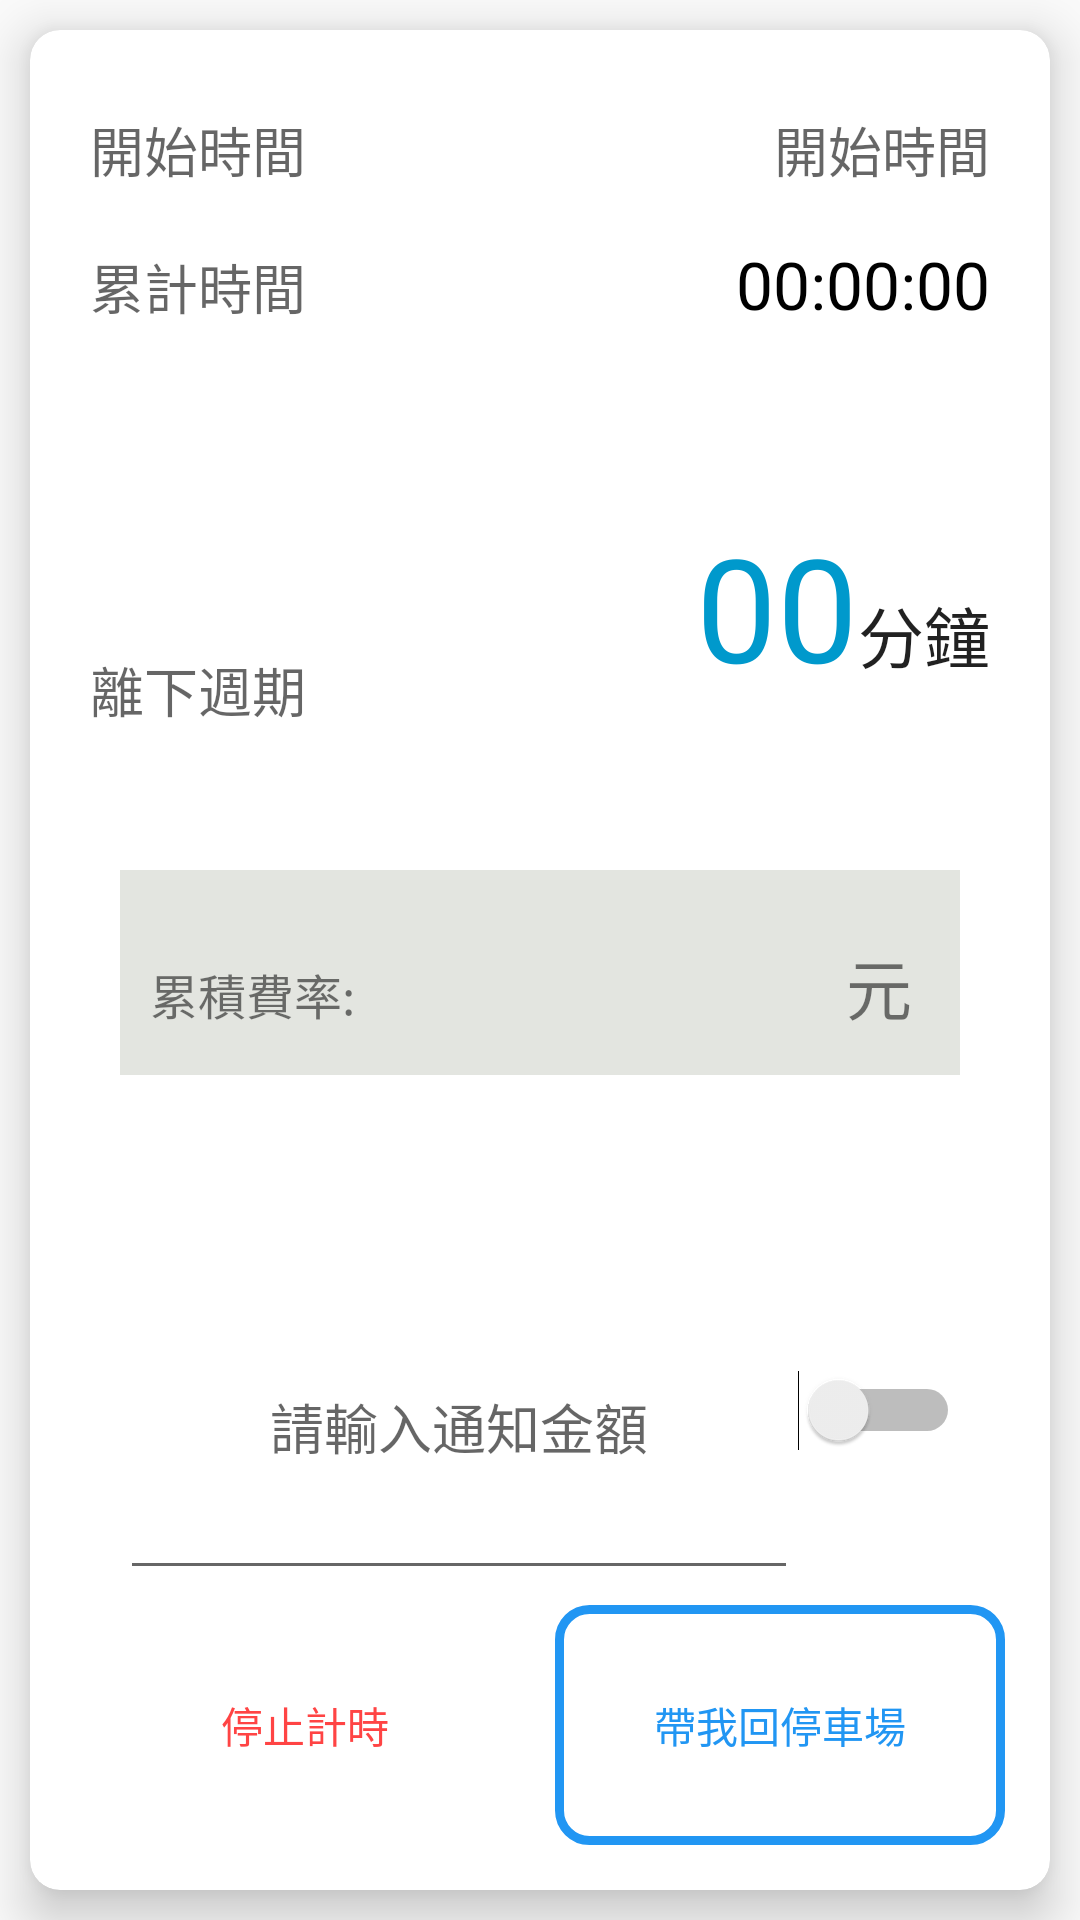

Here is an Android app screen rendered from its layout file. Give the layout XML and the strings, colors and styles it references.
<!-- AndroidManifest.xml: application theme MyMaterialTheme -->
<!-- res/layout/content_timer_2.xml -->
<?xml version="1.0" encoding="utf-8"?>
<FrameLayout xmlns:android="http://schemas.android.com/apk/res/android"
    xmlns:app="http://schemas.android.com/apk/res-auto"
    android:id="@+id/content_timer"
    android:layout_width="match_parent"
    android:layout_height="match_parent"
    android:background="?android:windowBackground"
    app:layout_behavior="@string/appbar_scrolling_view_behavior">

    <LinearLayout
        android:layout_width="match_parent"
        android:layout_height="match_parent"
        app:layout_behavior="@string/appbar_scrolling_view_behavior">

        <android.support.v7.widget.CardView xmlns:card_view="http://schemas.android.com/apk/res-auto"
            android:id="@+id/card_view"
            android:layout_width="match_parent"
            android:layout_height="match_parent"
            android:layout_gravity="center"
            android:layout_margin="10dp"
            card_view:cardBackgroundColor="#FFFFFF"
            card_view:cardCornerRadius="10dp"
            card_view:cardElevation="10dp"
            card_view:contentPadding="10dp">

            <LinearLayout xmlns:android="http://schemas.android.com/apk/res/android"
                xmlns:app="http://schemas.android.com/apk/res-auto"
                android:layout_width="match_parent"
                android:layout_height="match_parent"
                android:orientation="vertical">

                <LinearLayout
                    android:layout_width="match_parent"
                    android:layout_height="0dp"
                    android:layout_gravity="center_horizontal"
                    android:gravity="center_vertical"
                    android:layout_weight="2">

                    <TextView

                        android:layout_width="wrap_content"
                        android:layout_height="wrap_content"

                        android:layout_marginLeft="10dp"
                        android:gravity="center_horizontal"
                        android:text="開始時間"
                        android:textAppearance="?android:attr/textAppearanceMedium"></TextView>



                    <TextView
                        android:id="@+id/startTime"
                        android:layout_width="match_parent"
                        android:layout_height="wrap_content"
                        android:gravity="end"
                        android:layout_marginRight="10dp"
                        android:text="開始時間"
                        android:textAppearance="?android:attr/textAppearanceMedium"></TextView>

                </LinearLayout>

                <LinearLayout
                    android:layout_width="match_parent"
                    android:layout_height="0dp"
                    android:layout_gravity="center_horizontal"
                    android:layout_weight="3"
                    android:orientation="horizontal">

                    <TextView

                        android:layout_width="wrap_content"
                        android:layout_height="wrap_content"
                        android:layout_marginLeft="10dp"
                        android:gravity="center_horizontal"
                        android:text="累計時間"

                        android:textAppearance="?android:attr/textAppearanceMedium"></TextView>

                    <TextView
                        android:id="@+id/timer"
                        android:layout_width="match_parent"
                        android:layout_height="wrap_content"
                        android:gravity="end"
                        android:layout_marginRight="10dp"
                        android:text="00:00:00"
                        android:textAppearance="?android:attr/textAppearanceLarge"
                        android:textColor="@android:color/black"></TextView>

                </LinearLayout>

                <LinearLayout
                    android:layout_width="match_parent"
                    android:layout_height="0dp"
                    android:layout_gravity="center_horizontal"
                    android:layout_weight="4"
                    android:orientation="horizontal">

                    <TextView
                        android:id="@+id/textView3"
                        android:layout_gravity="center_vertical"
                        android:layout_width="wrap_content"
                        android:layout_height="wrap_content"
                        android:layout_marginLeft="10dp"
                        android:text="離下週期"
                        android:textAppearance="?android:attr/textAppearanceMedium" />

                    <LinearLayout
                        android:layout_width="match_parent"
                        android:layout_height="match_parent"
                        android:orientation="horizontal"
                        android:gravity="end">

                    <TextView
                        android:id="@+id/countdown"
                        android:layout_width="wrap_content"
                        android:layout_height="wrap_content"
                        android:layout_alignBottom="@+id/textView4"
                        android:layout_toStartOf="@+id/textView4"
                        android:text="00"
                        android:textColor="@android:color/holo_blue_dark"
                        android:textSize="48sp"></TextView>

                    <TextView
                        android:id="@+id/textView4"
                        android:layout_width="wrap_content"
                        android:layout_height="wrap_content"
                        android:layout_alignEnd="@+id/textView3"
                        android:layout_marginEnd="10dp"
                        android:text="分鐘"
                        android:textAppearance="?android:attr/textAppearanceLarge"></TextView>
                    </LinearLayout>

                </LinearLayout>


                <LinearLayout
                    android:layout_width="match_parent"
                    android:layout_height="0dp"
                    android:layout_gravity="center_horizontal"
                    android:layout_marginLeft="20dp"
                    android:layout_marginRight="20dp"
                    android:layout_weight="4"
                    android:clickable="false">


                    <LinearLayout
                        android:layout_width="match_parent"
                        android:layout_height="wrap_content"
                        android:layout_weight="1"

                        android:background="#E3E5E0"
                        android:orientation="horizontal">


                        <TextView
                            android:id="@+id/textView2"
                            android:layout_width="wrap_content"
                            android:layout_height="wrap_content"
                            android:layout_margin="10dp"
                            android:layout_weight="1"
                            android:text="累積費率:"
                            android:textSize="16sp"></TextView>

                        <TextView
                            android:id="@+id/fee"
                            android:layout_width="100dp"
                            android:layout_height="wrap_content"
                            android:layout_margin="10dp"
                            android:layout_weight="3"
                            android:gravity="right"
                            android:textColor="@android:color/holo_blue_dark"
                            android:textSize="36sp"></TextView>

                        <TextView
                            android:id="@+id/textView5"
                            android:layout_width="wrap_content"
                            android:layout_height="wrap_content"
                            android:layout_margin="10dp"
                            android:layout_weight="1"
                            android:text="元"
                            android:textSize="22sp"></TextView>

                    </LinearLayout>


                </LinearLayout>


                <LinearLayout
                    android:layout_width="match_parent"
                    android:layout_height="0dp"
                    android:layout_gravity="center"
                    android:layout_weight="4"
                    android:layout_marginLeft="10dp"
                    android:layout_marginRight="10dp"
                    android:gravity="center_vertical"
                    android:orientation="horizontal">

                    <android.support.design.widget.TextInputLayout

                        android:layout_width="0dp"
                        android:layout_height="match_parent"
                        android:layout_marginLeft="10dp"
                        android:layout_weight="1">

                        <EditText
                            android:id="@+id/notificationFee"
                            android:layout_width="match_parent"
                            android:layout_height="match_parent"
                            android:digits="0123456789"
                            android:hint="請輸入通知金額"
                            android:inputType="number"
                            android:gravity="center"/>

                    </android.support.design.widget.TextInputLayout>

                    <Switch
                        android:id="@+id/switch_notification"
                        android:layout_width="wrap_content"
                        android:layout_height="match_parent"
                        android:checked="false"
                        android:textColor="#2894ff"

                        android:layout_marginRight="10dp"
                        android:layout_gravity="left"/>


                </LinearLayout>


                <LinearLayout
                    android:layout_width="match_parent"
                    android:layout_height="0dp"
                    android:layout_gravity="center_horizontal"
                    android:layout_weight="3">



                    <Button
                        android:id="@+id/button_stop"
                        android:layout_width="match_parent"
                        android:layout_height="match_parent"
                        android:layout_alignLeft="@+id/textView2"
                        android:layout_alignParentBottom="true"
                        android:layout_alignStart="@+id/textView2"
                        android:layout_margin="5dp"
                        android:layout_weight="1"
                        android:background="@drawable/timer_stop_btn_selector"
                        android:textColor="@color/timer_stop_text_btn_selector"

                        android:text=" 停止計時"


                        android:theme="@style/Base.V7.Theme.AppCompat" />

                    <Button
                        android:id="@+id/button_navigation"
                        android:layout_width="match_parent"
                        android:layout_height="match_parent"
                        android:layout_margin="5dp"
                        android:layout_weight="1"

                        android:background="@drawable/fee_btn_selector"
                        android:textColor="@color/fee_text_btn_selector"
                        android:text="帶我回停車場"
                     />


                </LinearLayout>


            </LinearLayout>
        </android.support.v7.widget.CardView>
    </LinearLayout>

</FrameLayout>
<!-- resources referenced by this layout -->
<resources>
  <!-- drawable fee_btn_selector (drawable-xxhdpi) -->
  <?xml version="1.0" encoding="utf-8"?>
  <selector xmlns:android="http://schemas.android.com/apk/res/android" android:enterFadeDuration="500" android:exitFadeDuration="500">
      <item android:drawable="@drawable/fee_btn_pressed" android:state_pressed="true" />
      <item android:drawable="@drawable/fee_btn_normal" />
  </selector>
  <!-- drawable timer_stop_btn_selector (drawable-xxhdpi) -->
  <?xml version="1.0" encoding="utf-8"?>
  <selector xmlns:android="http://schemas.android.com/apk/res/android" android:enterFadeDuration="500" android:exitFadeDuration="500">
      <item android:drawable="@drawable/timer_stop_btn_pressed" android:state_pressed="true" />
      <item android:drawable="@drawable/timer_stop_btn_normal" />
  </selector>
  <style name="MyMaterialTheme" parent="MyMaterialTheme.Base">
  
      </style>
  <!-- drawable fee_btn_pressed (drawable-xxhdpi) -->
  <?xml version="1.0" encoding="utf-8"?>
  <shape xmlns:android="http://schemas.android.com/apk/res/android">
      <solid android:color="@color/colorPrimary" />
      <padding
          android:bottom="12dp"
          android:left="12dp"
          android:right="12dp"
          android:top="12dp" />
      <corners android:radius="10dp" />
  </shape>
  <!-- drawable fee_btn_normal (drawable-xxhdpi) -->
  <?xml version="1.0" encoding="utf-8"?>
  <shape xmlns:android="http://schemas.android.com/apk/res/android">
      <stroke
          android:width="3dp"
          android:color="@color/colorPrimary"/>
      <padding
          android:bottom="12dp"
          android:left="12dp"
          android:right="12dp"
          android:top="12dp" />
      <corners android:radius="10dp" />
  </shape>
  <!-- drawable timer_stop_btn_pressed (drawable-xxhdpi) -->
  <?xml version="1.0" encoding="utf-8"?>
  <shape xmlns:android="http://schemas.android.com/apk/res/android">
      <solid android:color="@android:color/holo_red_light" />
      <padding
          android:bottom="12dp"
          android:left="12dp"
          android:right="12dp"
          android:top="12dp" />
      <corners android:radius="10dp" />
  </shape>
  <style name="MyMaterialTheme.Base" parent="Theme.AppCompat.Light.DarkActionBar">
          <item name="windowNoTitle">true</item>
          <item name="windowActionBar">false</item>
          <item name="colorPrimary">@color/colorPrimary</item>
          <item name="colorPrimaryDark">@color/colorPrimaryDark</item>
  
          <item name="colorAccent">@color/colorAccent</item>
      </style>
  <color name="colorPrimary">#2196F3</color>
  <color name="colorPrimaryDark">#0288D1</color>
  <color name="colorAccent">#448AFF</color>
</resources>
